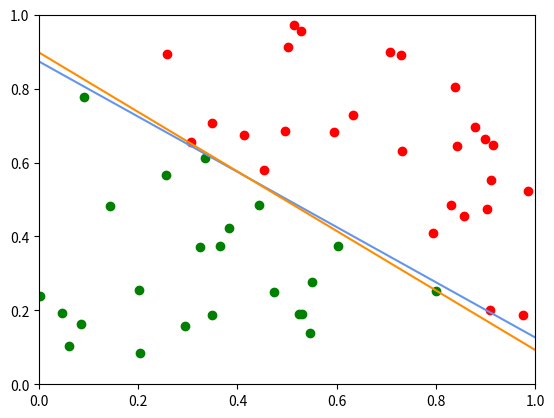

This figure's Python source:
# -*- coding: utf-8 -*-
"""
Created on Mon Oct 23 18:53:36 2021

[redacted]
"""

'''
蓝色线为原始分割线，橙色线为感知机输出分割线。
'''


import numpy as np
from matplotlib import pyplot as plt


N = 50                  # 样本数
lr = 1                  # 学习率
epoch_num = 1000        # 最大迭代次数

# 初始化样本
samples = np.zeros((N,3))
plt.axis([0,1,0,1])

# N个随机2维数据,每个维度取值[0,1)
rd = np.random.rand(N,2)
for i in range(N):
    for j in range(2):
        samples[i,j] = rd[i,j]
# 生成斜率随机、过点(0.5, 0.5)的直线，将数据分为线性可分的2类
k = np.tan((np.random.rand()-1)*np.pi)
line_x = np.linspace(0,1,50)
line_y = k*(line_x-0.5)+0.5
plt.plot(line_x,line_y,'cornflowerblue')
# 在直线上方为红色，在直线下方为绿色
for i in range(N):
    samples[i,2] = 1 if samples[i,1]>(samples[i,0]-0.5)*k+0.5 else -1
    plt.scatter(samples[i,0],samples[i,1], c='red' if samples[i,2]==1 else 'green')

# 初始化权重w，b
w = np.random.rand(2)
b = np.random.rand()

for epoch in range(epoch_num):
    err = []
    for i in range(N):
        if -samples[i,2]*(w[0]*samples[i,0]+w[1]*samples[i,1]+b) > 0 :
            err.append(i)
    if err==[]:
        break
    grad_w = np.zeros(2)
    grad_b = 0
    for i in err:
        grad_w[0] -= samples[i,2]*samples[i,0]
        grad_w[1] -= samples[i,2]*samples[i,1]
        grad_b -= samples[i,2]
    w = w-lr*grad_w
    b = b-lr*grad_b


line_w = np.linspace(0,1,50)
line_yy = -(w[0]*line_w+b)/w[1]
plt.plot(line_w,line_yy,'darkorange')
plt.show()
print('Number of epoch: ',epoch)


